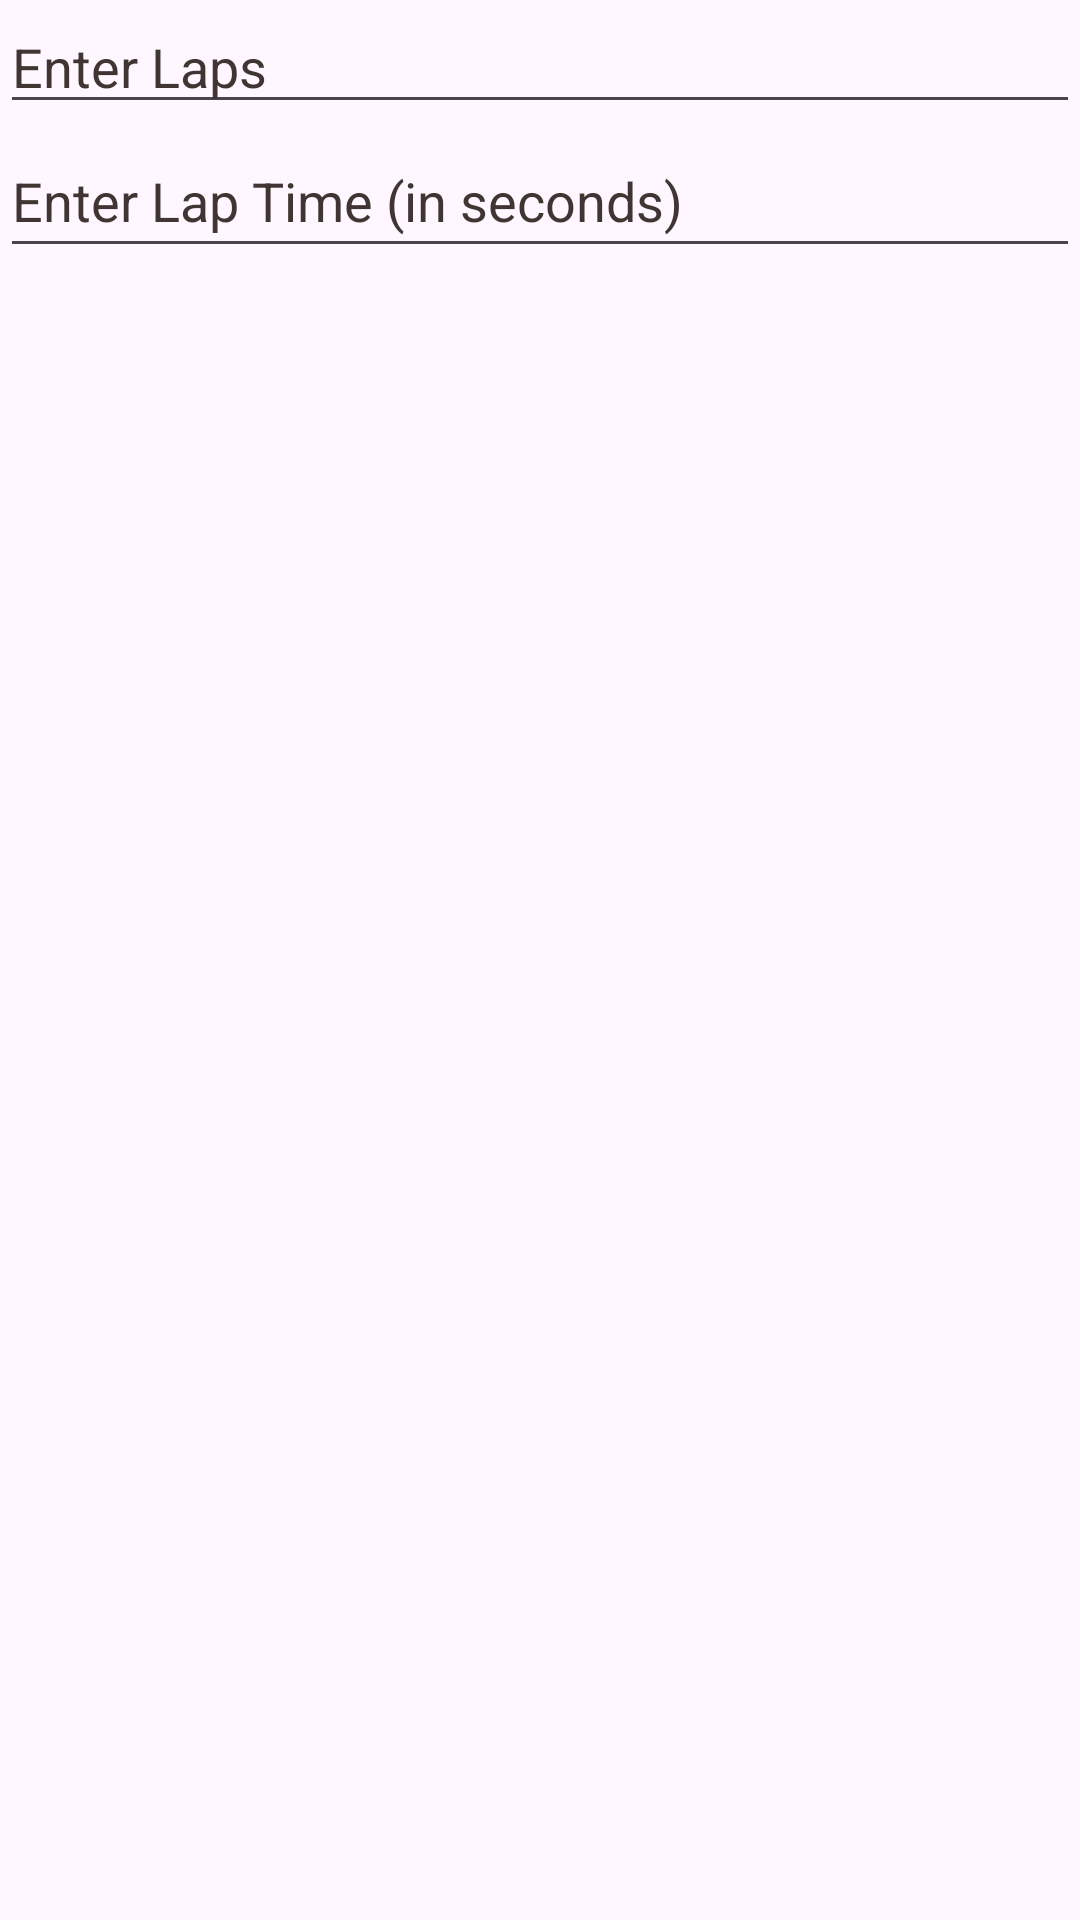

Here is an Android app screen rendered from its layout file. Give the layout XML and the strings, colors and styles it references.
<!-- AndroidManifest.xml: application theme Theme.WORK -->
<!-- res/layout/dialog_configure.xml -->
<?xml version="1.0" encoding="utf-8"?>
<LinearLayout
    xmlns:android="http://schemas.android.com/apk/res/android"
    xmlns:tools="http://schemas.android.com/tools"
    android:layout_width="match_parent"
    android:layout_height="wrap_content"
    android:orientation="vertical">

    <EditText
        android:id="@+id/editTextLaps"
        android:layout_width="match_parent"
        android:layout_height="wrap_content"
        android:hint="@string/enter_laps"
        android:textColorHint="#403532"
        tools:ignore="Autofill,TextFields" />

    <EditText
        android:id="@+id/editTextLapTime"
        android:layout_width="match_parent"
        android:layout_height="wrap_content"
        android:hint="@string/enter_lap_time_in_seconds"
        android:minHeight="48dp"
        android:textColorHint="#403532"
        tools:ignore="Autofill,TextFields" />



</LinearLayout>
<!-- resources referenced by this layout -->
<resources>
  <string name="enter_lap_time_in_seconds">Enter Lap Time (in seconds)</string>
  <string name="enter_laps">Enter Laps</string>
  <style name="Theme.WORK" parent="Base.Theme.WORK" />
  <style name="Base.Theme.WORK" parent="Theme.Material3.DayNight.NoActionBar">
          
          
      </style>
</resources>
